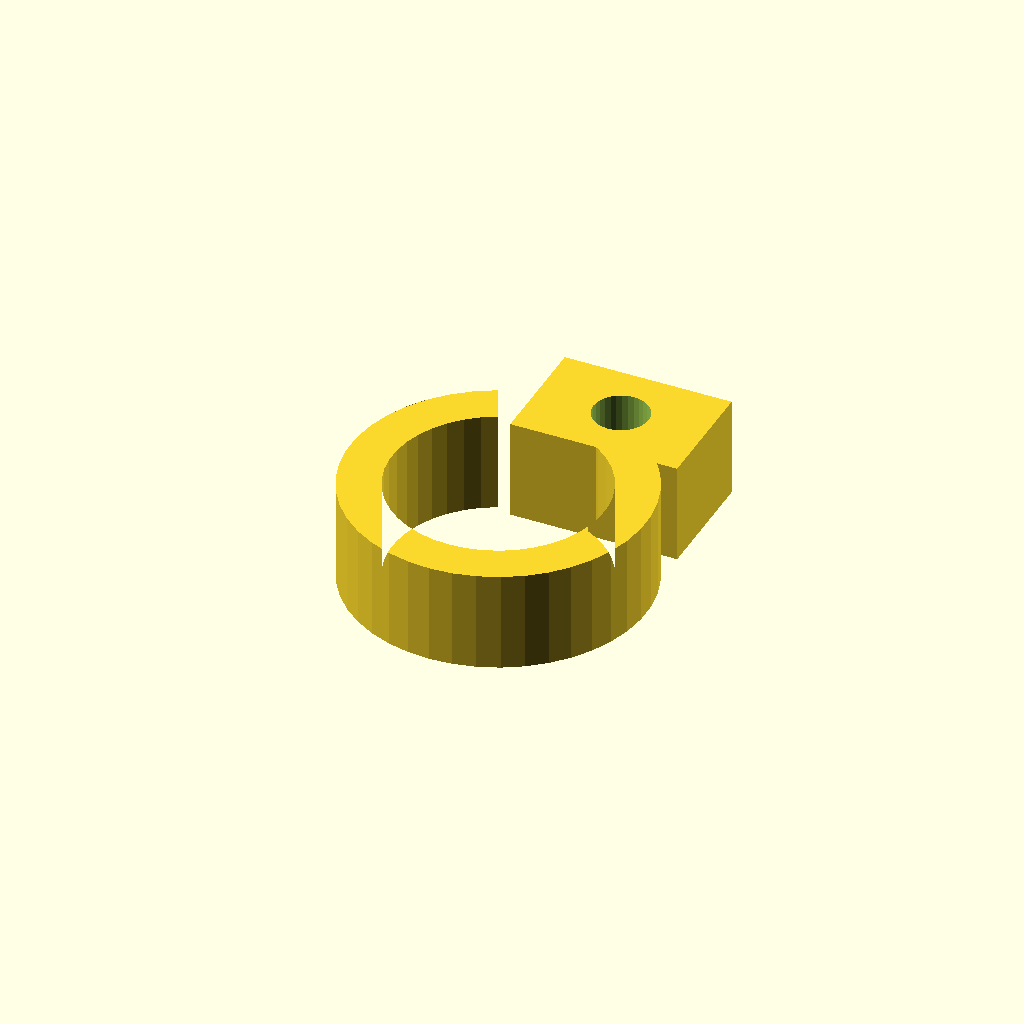
Cell 1: rendered with the file's own defaults.
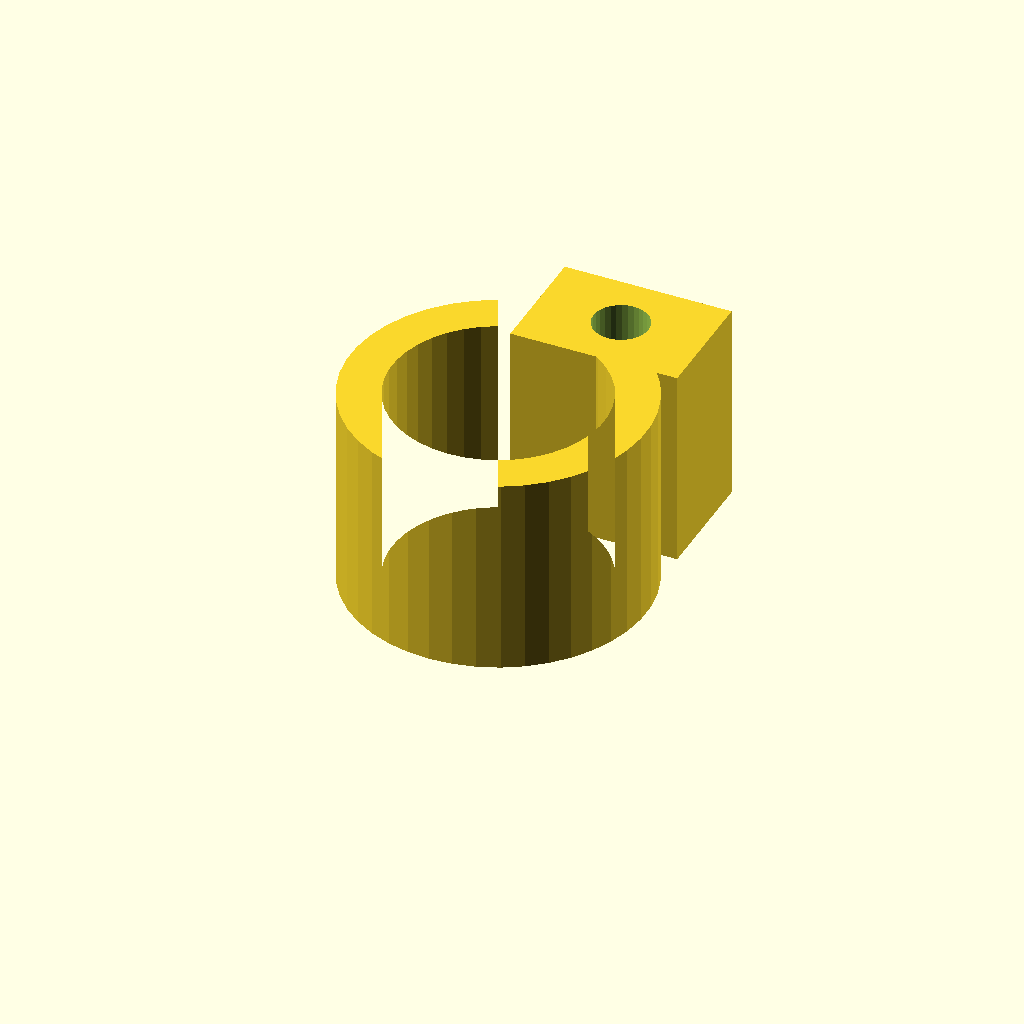
Cell 2: the same model with clamp_w = 24.
One fixed orthographic camera (rotation 55°, 0°, 25°; colour scheme Cornfield) for every cell.
The OpenSCAD source (optional_data/data/gen3/pipeclamps/part_0051.scad):
$fn = 32;

// ----------------------------------------------------------------------
// Pipe clamp: 35.4 mm ring, 5 mm wall, 12 mm wide
// ----------------------------------------------------------------------

// --- parameters (mm) ---
outer_r = 17.7;           // clamp outside radius
inner_r = 12.7;           // pipe bore radius
band = 5;                 // band thickness
clamp_w = 12;             // clamp width
opening = 50;             // opening angle between the ends
lug_w = 20;               // lug width
lug_len = 14;             // lug length
bolt_d = 6.6;             // bolt hole

clamp_profile = [[-7.48, 16.042], [-9.798, 14.741], [-11.895, 13.108], [-13.723, 11.179], [-15.242, 8.998], [-16.418, 6.615], [-17.223, 4.082], [-17.64, 1.457], [-17.659, -1.2], [-17.28, -3.831], [-16.512, -6.375], [-15.371, -8.776], [-13.884, -10.978], [-12.084, -12.933], [-10.011, -14.597], [-7.713, -15.931], [-5.241, -16.906], [-2.65, -17.5], [0, -17.7], [2.65, -17.5], [5.241, -16.906], [7.713, -15.931], [10.011, -14.597], [12.084, -12.933], [13.884, -10.978], [15.371, -8.776], [16.512, -6.375], [17.28, -3.831], [17.659, -1.2], [17.64, 1.457], [17.223, 4.082], [16.418, 6.615], [15.242, 8.998], [13.723, 11.179], [11.895, 13.108], [9.798, 14.741], [7.48, 16.042], [5.367, 11.51], [7.03, 10.577], [8.534, 9.405], [9.846, 8.021], [10.936, 6.456], [11.78, 4.746], [12.358, 2.929], [12.657, 1.046], [12.671, -0.861], [12.399, -2.749], [11.848, -4.574], [11.029, -6.297], [9.962, -7.877], [8.67, -9.28], [7.183, -10.473], [5.534, -11.431], [3.76, -12.131], [1.902, -12.557], [0, -12.7], [-1.902, -12.557], [-3.76, -12.131], [-5.534, -11.431], [-7.183, -10.473], [-8.67, -9.28], [-9.962, -7.877], [-11.029, -6.297], [-11.848, -4.574], [-12.399, -2.749], [-12.671, -0.861], [-12.657, 1.046], [-12.358, 2.929], [-11.78, 4.746], [-10.936, 6.456], [-9.846, 8.021], [-8.534, 9.405], [-7.03, 10.577], [-5.367, 11.51]];

difference() {
  union() {
    linear_extrude(height = clamp_w) polygon(clamp_profile);
    /* bolt lug on the other end */
    translate([-3.58, 10.78, 0]) cube([lug_w, 14, clamp_w]);
  }
  translate([6.42, 17.78, -2.5]) cylinder(h = clamp_w + 5, d = bolt_d);
}
Parameter table extracted from the source (name, type, default, range or options):
outer_r: number, default 17.7
inner_r: number, default 12.7
band: number, default 5
clamp_w: number, default 12
opening: number, default 50
lug_w: number, default 20
lug_len: number, default 14
bolt_d: number, default 6.6
